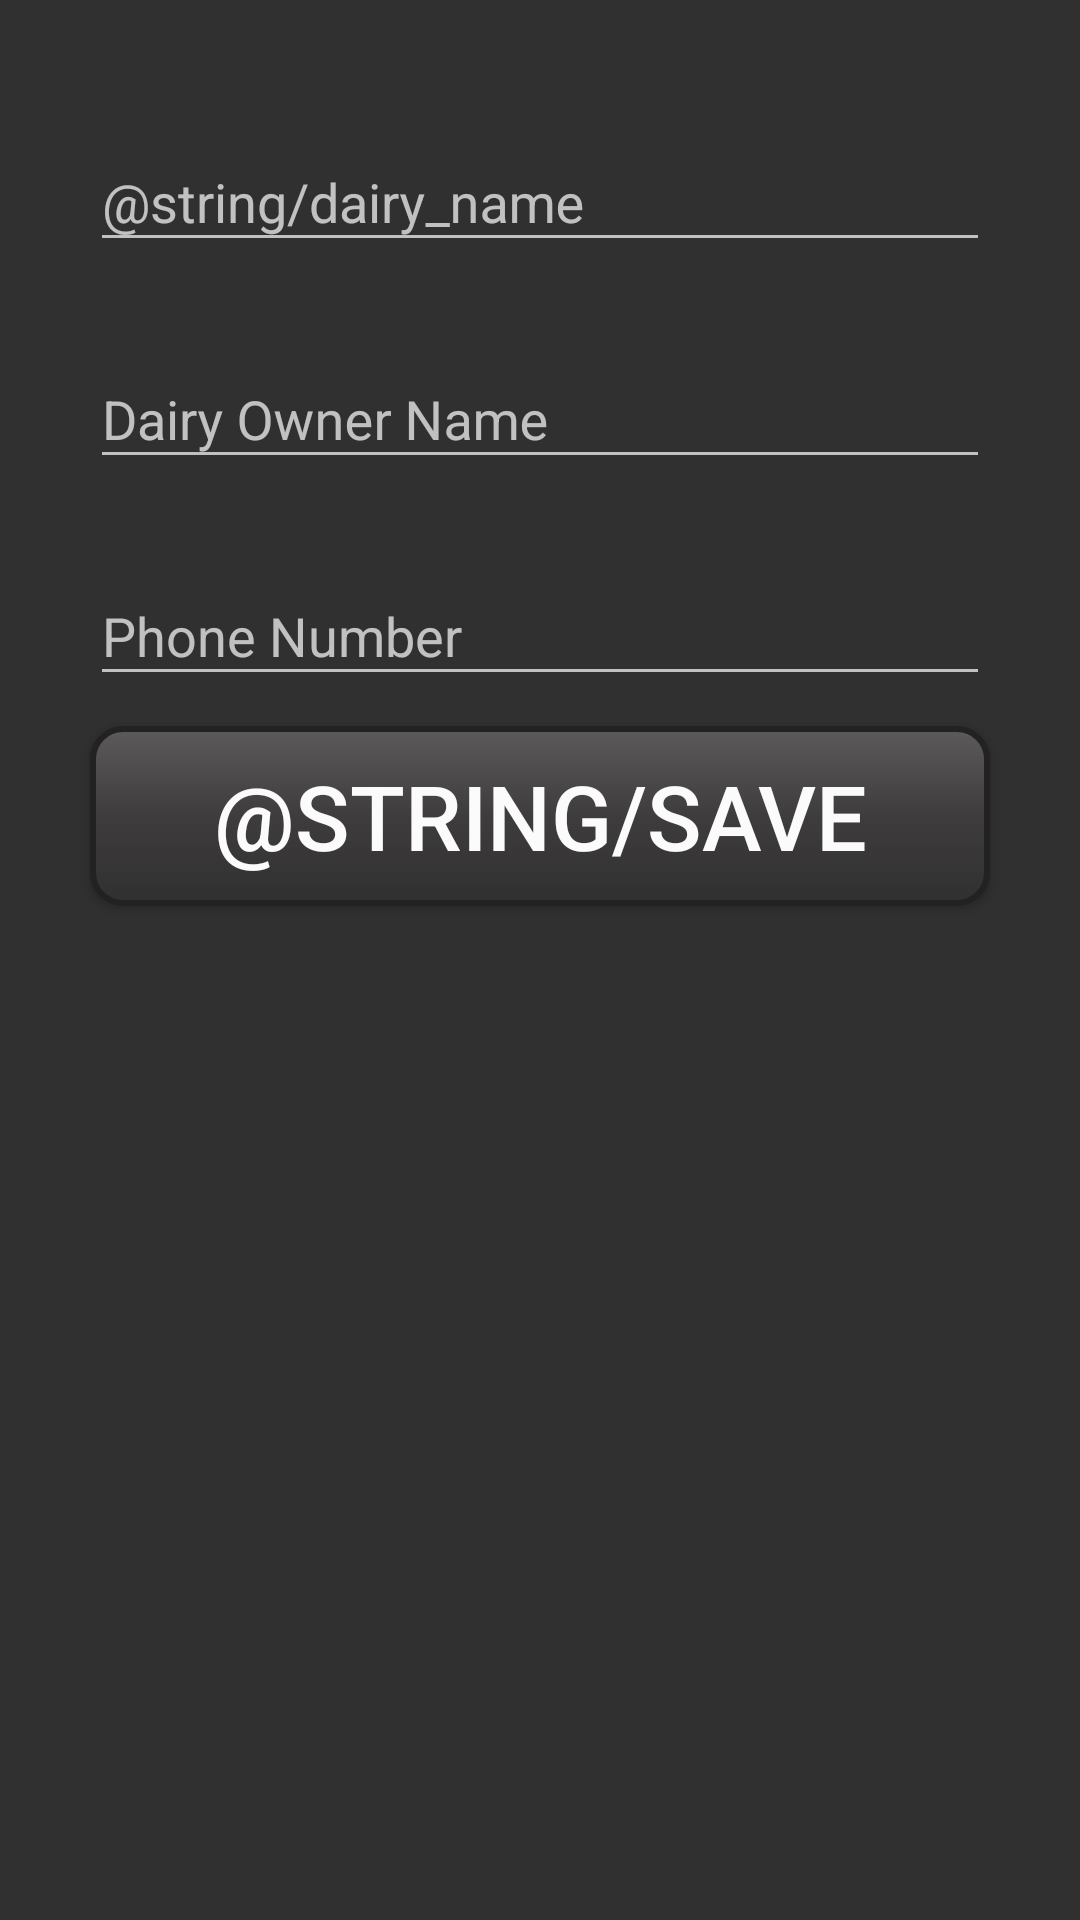

Produce the Android XML layout that renders to this screen, including the resource entries it uses.
<!-- AndroidManifest.xml: application theme AppTheme -->
<!-- res/layout/activity_dairy_owner_profilesetup.xml -->
<?xml version="1.0" encoding="utf-8"?>
<android.support.constraint.ConstraintLayout xmlns:android="http://schemas.android.com/apk/res/android"
    xmlns:app="http://schemas.android.com/apk/res-auto"
    xmlns:tools="http://schemas.android.com/tools"
    android:layout_width="match_parent"
    android:layout_height="match_parent"
    android:theme="@style/AppTheme"
    android:visibility="visible"
    tools:context="in.boshanam.diarymgmt.DairyOwnerProfileSetupActivity">

    <LinearLayout
        android:layout_width="match_parent"
        android:layout_height="match_parent"
        android:layout_weight="5"
        android:gravity="center_horizontal"
        android:orientation="vertical"
        android:paddingBottom="3dp"
        android:paddingTop="5dp"
        android:theme="@style/AppTheme"
        android:visibility="visible">

        <RelativeLayout
            android:id="@+id/dairy_owner_profile_loadingProgressPanel"
            android:layout_width="match_parent"
            android:layout_height="match_parent"
            android:gravity="center"
            android:visibility="gone">

            <ProgressBar
                android:layout_width="wrap_content"
                android:layout_height="wrap_content"
                android:indeterminate="true" />
        </RelativeLayout>

        <android.support.design.widget.TextInputLayout
            android:id="@+id/input_layout_dairy_name"
            style="@style/formFieldsVerticalFlowStyle"
            android:layout_marginTop="30dp">

            <EditText
                android:id="@+id/dairy_name"
                android:layout_width="match_parent"
                android:layout_height="match_parent"
                android:hint="@string/dairy_name"
                android:inputType="text"
                android:singleLine="true"
                android:textColorHint="#000" />
        </android.support.design.widget.TextInputLayout>

        <android.support.design.widget.TextInputLayout
            android:id="@+id/input_layout_owner_name"
            style="@style/formFieldsVerticalFlowStyle">

            <EditText
                android:id="@+id/owner_name"
                android:layout_width="match_parent"
                android:layout_height="match_parent"
                android:hint="@string/dairy_owner_name"
                android:inputType="text"
                android:singleLine="true"
                android:textColorHint="#000" />
        </android.support.design.widget.TextInputLayout>

        <android.support.design.widget.TextInputLayout
            android:id="@+id/input_layout_phone_number"
            style="@style/formFieldsVerticalFlowStyle">

            <EditText
                android:id="@+id/phone_number"
                android:layout_width="match_parent"
                android:layout_height="match_parent"
                android:hint="@string/phone_number"
                android:inputType="phone"
                android:singleLine="true"
                android:textColorHint="#000" />
        </android.support.design.widget.TextInputLayout>

        <Button
            android:id="@+id/save"
            style="@style/formButtonStyle"
            android:layout_height="60dp"
            android:text="@string/save" />
    </LinearLayout>
</android.support.constraint.ConstraintLayout>
<!-- resources referenced by this layout -->
<resources>
  <string name="dairy_name">కేంద్రం పేరు</string>
  <string name="dairy_owner_name">Dairy Owner Name</string>
  <string name="phone_number">Phone Number</string>
  <string name="save">సేవ్</string>
  <style name="AppTheme" parent="Theme.AppCompat">
          <item name="colorPrimary">@color/colorPrimary</item>
          
          <item name="android:textColorPrimary">@color/textColorPrimary</item>
          
          
          
      </style>
  <style name="formButtonStyle">
          <item name="android:layout_width">match_parent</item>
          <item name="android:layout_height">70dp</item>
          <item name="android:layout_gravity">center_horizontal|top</item>
          <item name="android:layout_marginTop">10dp</item>
          <item name="android:layout_marginLeft">30dp</item>
          <item name="android:layout_marginRight">30dp</item>
          
          
          
          
          
          
          <item name="android:textSize">30sp</item>
          <item name="android:textStyle">normal</item>
          <item name="android:visibility">visible</item>
          <item name="android:background">@drawable/rounded_button</item>
      </style>
  <style name="formFieldsVerticalFlowStyle">
          <item name="android:layout_width">match_parent</item>
          <item name="android:layout_height">wrap_content</item>
          <item name="android:textSize">20sp</item>
          <item name="android:layout_marginTop">20dp</item>
          <item name="android:layout_marginLeft">30dp</item>
          <item name="android:layout_marginRight">30dp</item>
          
          <item name="android:layout_gravity">center_horizontal|top</item>
          
      </style>
  <color name="colorPrimary">#1b1919</color>
  <color name="textColorPrimary">#fbfbfc</color>
  <!-- drawable rounded_button (drawable) -->
  <?xml version="1.0" encoding="utf-8"?>
  <selector xmlns:android="http://schemas.android.com/apk/res/android"
      android:layout_height="match_parent"  android:layout_width="match_parent">
      <item>
          <shape android:shape="rectangle">
              <corners android:radius="10dp" />
              <stroke
                  android:width="2dp"
                  android:color="#232222" />
              <gradient
                  android:angle="270"
                  android:startColor="#5c5a5a"
                  android:centerColor="#3e3c3c"
                  android:endColor="#313030"
                  />
          </shape>
  
      </item>
  </selector>
</resources>
